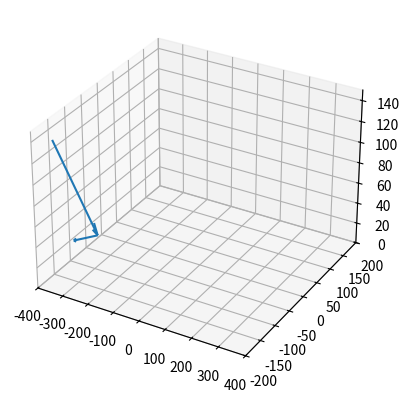

Here is the Python script that generated this plot:
import matplotlib.pyplot as plt
import numpy as np

fig = plt.figure()
ax = plt.axes(projection="3d")

ax.set_xlim([-400, 400])
ax.set_ylim([-200, 200])
ax.set_zlim([0, 150])

# angle between knee and foot
'''
# k
k1_tail=np.array([-370.75, -160.75, 135])
k1_head=np.array([121, 34.5, -91])

# f
f1_tail=np.array([-249.75, -126.25, 44])
f1_head=np.array([-51, -34, 0])

# vectors

v1=k1_head-k1_tail
v2=f1_head-f1_tail

# Find the angle between the two vectors
cos_theta = np.dot(v1, v2) / (np.linalg.norm(v1) * np.linalg.norm(v2))
theta = np.arccos(cos_theta)

# Print the angle between the two vectors in degrees
print("The angle between vec1 and vec2 is:", np.degrees(theta), "degrees")

q = ax.quiver(f1_tail[0], f1_tail[1], f1_tail[2], [f1_head[0]], [f1_head[1]], [f1_head[2]], arrow_length_ratio=0.1)
q = ax.quiver(k1_tail[0], k1_tail[1], k1_tail[2], [k1_head[0]], [k1_head[1]], [k1_head[2]], arrow_length_ratio=0.1)
q = ax.quiver(0, 0, 0, [v1[0], v2[0]], [v1[1], v2[1]], [v1[2], v2[2]], arrow_length_ratio=0.1)
'''

knee=np.array([121, 34.5, -91])
foot=np.array([-51, -34, 0])

knee_tail=np.array([-370.75, -160.75, 135])
knee_head=knee_tail+knee

foot_tail=knee_head
foot_head=foot_tail+foot

#knee&foot
ax.quiver(knee_tail[0], knee_tail[1], knee_tail[2], [knee[0]], [knee[1]], [knee[2]], arrow_length_ratio=0.1)
ax.quiver(foot_tail[0], foot_tail[1], foot_tail[2], [foot[0]], [foot[1]], [foot[2]], arrow_length_ratio=0.1)

# Find the angle between the two vectors
#cos_theta = np.dot(knee, foot) / (np.linalg.norm(knee) * np.linalg.norm(foot))
cos_theta = np.dot(-foot, -knee) / (np.linalg.norm(-foot) * np.linalg.norm(knee))
theta = np.degrees(np.arccos(cos_theta))

# Print the angle between the two vectors in degrees
print("\nThe angle between vec1 and vec2 is:", 180-(np.degrees(theta)%360), "degrees")

plt.show()